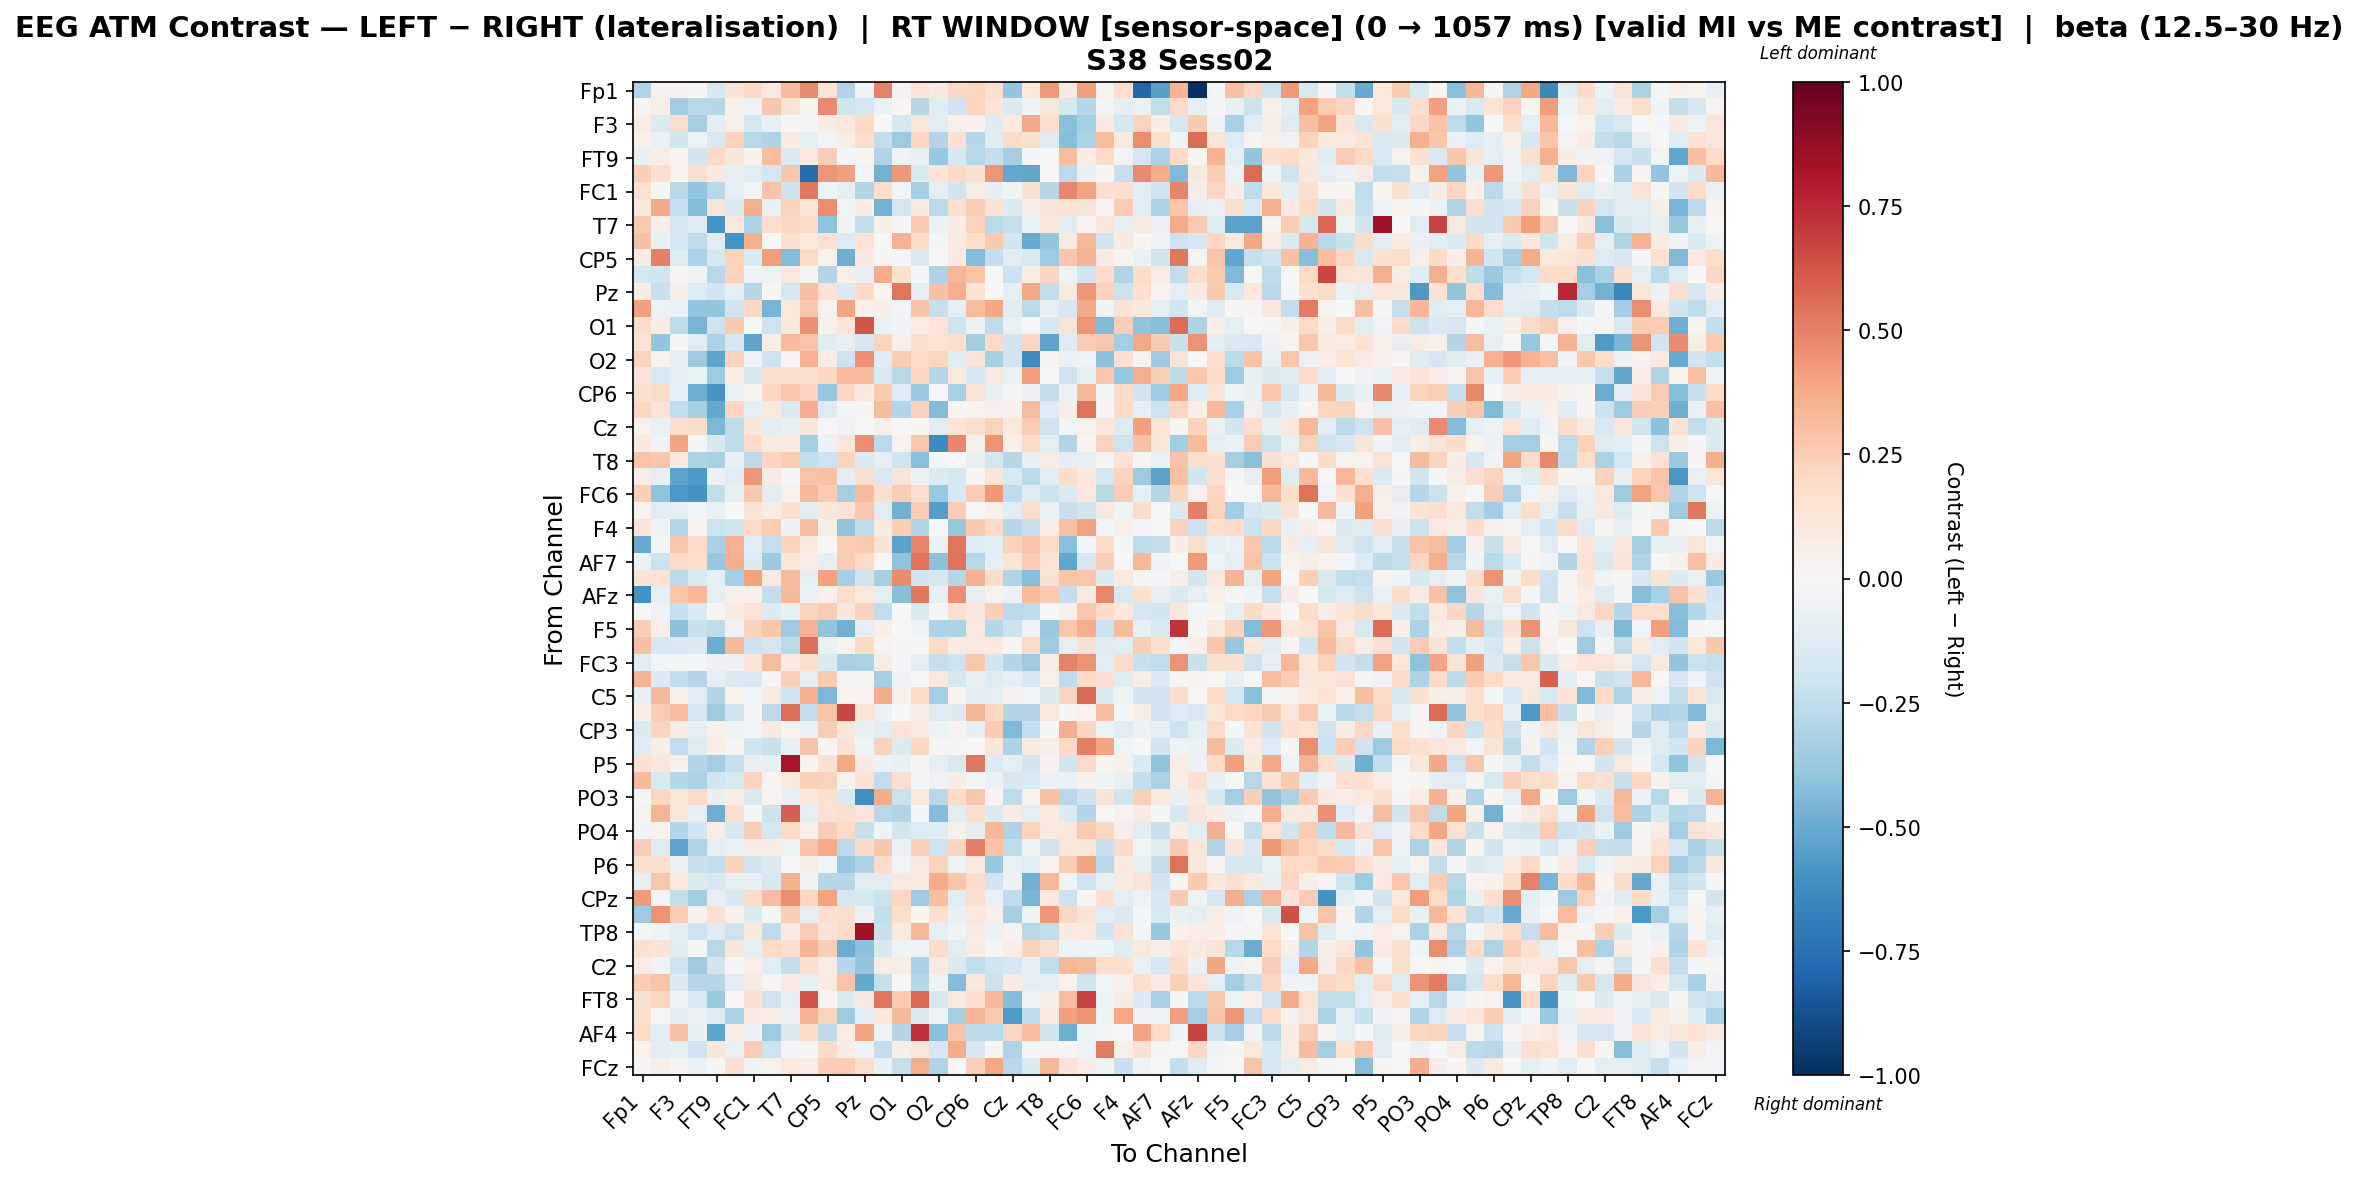

Data behind this chart, as committed beside it:
, Fp1, Fz, F3, F7, FT9, FC5, FC1, C3, T7, TP9, CP5, CP1, Pz, P7, O1, Oz, O2, P4, CP6, CP2, Cz, C4, T8
Fp1, -0.2986, 0.04168, 0.04318, 0.01207, -0.1566, 0.1259, 0.192, 0.08637, 0.3131, 0.4761, 0.1265, -0.2988, -0.03806, 0.4925, 0.04034, 0.131, 0.09596, 0.2104, 0.2137, 0.167, -0.3894, 0.1036, 0.4258
Fz, 0.02471, 0.06663, -0.3512, -0.2771, -0.285, 0.05283, -0.03655, 0.2656, 0.1296, 0.01898, 0.4732, -0.2028, -0.179, -0.05943, 0.02341, -0.2883, -0.1181, -0.201, 0.2185, 0.1334, -0.1473, -0.04945, 0.1145
F3, 0.07308, -0.1445, 0.166, -0.3291, -0.09019, 0.04889, -0.1759, -0.0758, 0.01246, -0.01464, 0.07088, 0.1039, 0.1992, -0.003219, -0.174, 0.1201, -0.1117, 0.04552, 0.04512, -0.1231, 0.09913, 0.3755, 0.1581
F7, 0.03919, -0.07011, -0.1865, -0.04808, -0.1506, 0.2324, -0.2738, -0.3102, 0.08575, -0.09654, -0.0249, 0.05753, 0.179, -0.2455, -0.3604, 0.2064, -0.2919, 0.1549, -0.2867, -0.1235, 0.1946, 0.1627, -0.1257
FT9, -0.07795, 0.07226, 0.02923, -0.185, 0.1964, 0.117, 0.04006, 0.3122, -0.144, 0.08841, 0.2449, -0.009307, 0.009634, -0.2975, -0.03636, -0.08022, -0.3778, -0.1608, -0.2781, -0.2391, -0.3359, -0.01305, -0.004107
FC5, 0.24, 0.1626, 0.03193, 0.1636, 0.09133, -0.07535, -0.1077, -0.1732, 0.2718, -0.7628, 0.4435, 0.4082, -0.03097, -0.4718, 0.4334, -0.1331, 0.1376, 0.1888, 0.1485, 0.4382, -0.515, -0.5158, 0.003859
FC1, 0.1414, -0.0204, -0.2803, -0.3951, -0.2791, -0.08755, -0.02678, 0.289, -0.2184, 0.5295, -0.04629, -0.09096, -0.2906, 0.1771, -0.02713, -0.3436, -0.09008, -0.1923, 0.07689, -0.09543, -0.04146, 0.1547, -0.2856
C3, 0.1163, 0.3784, -0.2295, -0.4366, 0.1178, -0.1386, 0.3626, -0.06536, 0.2305, 0.1206, 0.4625, -0.02788, 0.07546, -0.4704, -0.1681, 0.09865, -0.2722, 0.1599, 0.2533, 0.142, -0.1367, 0.06452, 0.1292
T7, 0.262, 0.06853, -0.1733, -0.1267, -0.5885, 0.105, -0.3142, 0.1757, 0.2093, 0.1992, -0.4018, -0.03208, -0.2393, 0.05869, -0.009349, 0.2631, -0.05681, 0.08294, 0.2306, -0.266, -0.2312, -0.06518, 0.11
TP9, 0.2896, -0.07296, -0.1786, -0.2518, -0.1099, -0.5912, 0.359, -0.005693, 0.1594, 0.1017, 0.1478, -0.128, 0.1363, -0.003525, 0.3478, 0.1905, -0.01376, 0.09281, 0.1668, 0.2602, -0.1937, -0.5077, -0.3897
CP5, 0.07487, 0.503, -0.1201, -0.3186, -0.1571, 0.2305, -0.1511, 0.4188, -0.4365, 0.1958, 0.03873, -0.489, 0.07823, 0.01537, -0.01178, -0.1479, 0.007044, 0.08213, -0.4349, -0.2344, -0.1135, -0.151, -0.3533
CP1, -0.1752, -0.1897, 0.02086, -0.03771, -0.2756, 0.2271, -0.03775, -0.04746, 0.1062, 0.02977, -0.2938, 0.05377, -0.08344, 0.3709, 0.1545, -0.01159, -0.3104, 0.3314, 0.277, 0.004097, -0.2182, 0.07048, 0.2187
Pz, 0.0708, -0.2212, 0.05853, -0.1294, -0.1892, -0.09653, -0.2814, 0.01987, -0.1733, 0.3038, 0.1392, -0.1472, 0.1803, 0.02078, 0.5374, -0.09588, 0.2929, 0.3606, 0.137, 0.002735, -0.09979, 0.3833, -0.2487
P7, 0.4084, -0.05058, -0.06409, -0.3848, -0.3893, -0.2028, 0.2104, -0.4628, 0.1068, 0.2664, 0.03524, 0.3957, 0.04501, 0.0656, -0.02894, 0.2836, -0.232, -0.08809, 0.3067, 0.382, -0.1202, -0.2711, -0.08053
O1, 0.1604, 0.06646, -0.2574, -0.4659, -0.2072, 0.262, 0.001794, -0.209, 0.09425, 0.4566, 0.04041, 0.1201, 0.6188, -0.0619, -0.04507, 0.0715, 0.1264, -0.2049, -0.05519, -0.25, -0.06951, -0.005773, -0.162
Oz, 0.1379, -0.3857, -0.01558, -0.1054, -0.313, -0.157, -0.5302, 0.05985, 0.3145, 0.2854, -0.119, -0.07998, -0.1654, 0.2206, 0.05158, 0.1634, 0.1345, 0.1709, -0.3503, 0.1908, -0.1916, 0.2098, -0.5292
O2, 0.2221, 0.03123, -0.08168, -0.3647, -0.5238, 0.2269, -0.0446, -0.2058, 0.01489, 0.3484, 0.07775, -0.2098, 0.4603, -0.1215, 0.2523, 0.1992, 0.2184, -0.1207, 0.1315, -0.3286, -0.1948, -0.6227, 0.02683
P4, 0.1467, -0.1493, -0.1006, -0.06419, -0.358, 0.07371, -0.1712, 0.1699, 0.1673, 0.1613, 0.207, 0.3194, 0.316, -0.1492, -0.2772, 0.2111, -0.2813, 0.1013, -0.1698, 0.0893, -0.06313, 0.4216, -0.00439
CP6, 0.1592, 0.188, -0.08697, -0.4921, -0.586, -0.06228, 0.02926, 0.2073, 0.2787, 0.2304, -0.3758, 0.2109, 0.08704, 0.2593, -0.1325, -0.3744, 0.001511, -0.3219, 0.1361, -0.07776, -0.02087, -0.06067, -0.2369
CP2, 0.2102, 0.1259, -0.2458, -0.3281, -0.5081, 0.2155, -0.096, 0.1066, -0.1449, 0.3622, -0.1254, -0.02818, 0.02713, 0.3163, -0.2953, 0.23, -0.4374, 0.01602, 0.03791, 0.05059, 0.0434, 0.3061, -0.1265
Cz, 0.03129, -0.06296, 0.1645, 0.184, -0.452, -0.2502, 0.1207, -0.1157, -0.07478, 0.114, -0.002226, -0.03766, 0.001397, 0.05301, -0.004628, 0.009446, -0.1142, 0.1396, 0.1587, 0.2325, 0.1039, 0.2556, -0.2066
C4, 0.0941, -0.03243, 0.3958, -0.01736, -0.1587, -0.251, 0.1887, 0.08689, 0.09729, -0.339, -0.05583, 0.109, 0.4615, -0.2596, 0.03193, 0.2736, -0.626, 0.4812, 0.0506, 0.446, 0.05307, 0.1985, -0.09498
T8, 0.2817, 0.2786, 0.09877, -0.3098, -0.3245, -0.07526, -0.2639, 0.2157, 0.2548, -0.2348, -0.2083, 0.2191, -0.1468, -0.09759, -0.1994, -0.4176, -0.01826, 0.005833, -0.07508, -0.1667, -0.2874, -0.07481, 0.07193
FT10, 0.0589, -0.08406, -0.5301, -0.5772, -0.05507, -0.1029, 0.4298, 0.08095, -0.01668, 0.2881, 0.2892, -0.1055, 0.1569, -0.1517, 0.1284, -0.05826, -0.1352, -0.1575, 0.0112, 0.1311, -0.156, -0.2698, -0.1084
FC6, 0.2398, -0.3994, -0.5779, -0.5991, -0.2497, -0.101, 0.2727, -0.1072, 0.03408, 0.3328, 0.2544, -0.3315, 0.3126, 0.1564, 0.2445, 0.1766, -0.3691, -0.1599, 0.2568, 0.4349, -0.2523, -0.1181, -0.2169
FC2, 0.03063, -0.1151, -0.08768, -0.02352, -0.06798, -0.00055, 0.131, 0.07079, 0.1563, -0.1037, 0.1126, 0.1438, 0.267, -0.1118, -0.4775, 0.2568, -0.5521, 0.2442, 0.004279, 0.05092, -0.1067, 0.1742, -0.06678
F4, 0.1268, -0.04165, -0.2836, 0.01947, -0.2082, -0.1909, 0.1868, 0.2548, -0.05824, 0.3095, 0.06039, -0.4035, -0.2571, 0.0979, 0.2453, -0.2905, 0.004663, -0.3804, 0.2604, 0.1967, -0.2832, -0.2282, 0.07009
Fp2, -0.506, -0.01552, 0.27, 0.183, -0.3237, 0.3444, -0.1145, -0.2272, 0.2241, 0.101, -0.005489, 0.2522, 0.2653, 0.1339, -0.5313, 0.4852, -0.06717, 0.5319, -0.1323, -0.1165, 0.228, 0.2827, 0.1802
AF7, -0.05945, -0.216, 0.2014, 0.1645, -0.3774, 0.3569, -0.1372, -0.3709, 0.1222, 0.0686, -0.0822, 0.2535, 0.2009, 0.002434, -0.4062, 0.5425, -0.4095, 0.5458, -0.2752, -0.09309, 0.1301, 0.2529, 0.1273
AF3, 0.1314, 0.141, -0.2633, -0.1489, -0.08739, -0.3365, 0.3987, 0.08697, 0.3185, -0.08149, 0.3991, -0.3333, -0.1929, -0.329, 0.4723, -0.1888, -0.1686, -0.2874, 0.3438, 0.1853, -0.3044, -0.4232, 0.1532
AFz, -0.5974, -0.08941, 0.2716, 0.3286, -0.09969, 0.05386, 0.05109, -0.2463, 0.3217, -0.06664, 0.04382, 0.1791, 0.1021, -0.08997, -0.4273, 0.5243, -0.09827, 0.4543, -0.08389, 0.03631, -0.05736, 0.3187, 0.261
F1, 0.0005198, -0.05415, -0.2311, -0.133, 0.007848, 0.08871, 0.1426, -0.1377, -0.07721, 0.226, 0.254, 0.115, 0.2238, -0.2473, -0.006944, -0.1447, -0.02007, 0.1517, 0.09639, 0.2371, -0.2613, -0.253, 0.005052
F5, 0.2458, 0.04702, -0.421, -0.2227, -0.2548, -0.0357, 0.2317, 0.2752, -0.3668, 0.3508, -0.4027, -0.4838, -0.08031, 0.06803, 0.004105, -0.04581, -0.3075, -0.3057, 0.09171, -0.2885, -0.2178, -0.03388, -0.3719
FT7, 0.2968, -0.1738, -0.1503, -0.1412, -0.4961, 0.3225, -0.2115, -0.1781, -0.2683, 0.5519, -0.06544, 0.02602, 0.199, 0.03127, 0.01251, 0.01467, 0.1947, 0.08567, 0.09025, 0.09844, 0.01379, 0.1961, -0.3528
FC3, -0.1146, -0.02866, -0.02019, -0.02301, -0.06167, -0.06235, 0.1257, 0.3109, 0.09656, 0.1612, -0.1399, -0.3244, -0.3184, 0.07529, -0.01849, -0.0861, -0.229, -0.2083, 0.2669, -0.1808, -0.2922, -0.3568, 0.07476
C1, 0.3483, -0.1383, -0.243, -0.2913, -0.09518, -0.1438, -0.1513, 0.01022, 0.2345, -0.09732, 0.265, -0.01341, 0.01333, -0.3335, -0.04693, 0.00356, 0.1078, -0.1756, -0.07263, -0.126, -0.08733, -0.1724, 0.04991
C5, -0.07301, 0.3228, 0.04886, -0.1028, -0.2965, 0.03548, -0.02754, 0.09318, -0.1998, 0.3565, -0.4484, 0.03256, 0.01847, 0.3703, 0.05296, 0.1863, -0.3392, 0.02943, -0.104, -0.08931, 0.04426, -0.02724, -0.1361
TP7, 0.0549, 0.2561, 0.307, -0.1779, -0.3564, -0.1995, -0.01583, -0.2635, 0.5519, -0.2457, 0.2839, 0.6707, 0.1333, -0.0585, 0.005606, 0.05758, -0.1313, -0.1394, 0.3392, 0.2051, -0.2917, -0.2891, 0.1026
CP3, -0.1415, 0.2194, 0.08421, -0.08886, 0.0521, -0.0542, -0.01034, 0.08662, 0.02946, -0.06301, 0.256, 0.1122, -0.07103, -0.113, 0.1425, 0.1007, -0.05157, 0.031, -0.07789, 0.26, -0.4434, -0.2362, -0.02
P1, -0.1316, 0.05911, -0.2491, -0.1322, 0.0698, 0.02707, -0.2027, -0.2235, -0.08235, 0.2843, 0.01004, 0.1424, -0.05004, 0.2283, -0.1363, 0.2056, 0.0192, -0.01605, 0.004487, 0.1153, -0.3109, 0.08782, 0.05583
P5, 0.152, 0.111, 0.05147, -0.2891, -0.3432, -0.2335, -0.07658, -0.08066, 0.8151, 0.01706, 0.1493, 0.3868, 0.08161, -0.05575, -0.07352, 0.01616, -0.09673, -0.1517, 0.5243, -0.1303, -0.09619, -0.1914, 0.03919
PO7, 0.3184, -0.1491, -0.2883, -0.3154, -0.1933, -0.1485, 0.2225, 0.02858, 0.09613, 0.2378, 0.2331, 0.03532, 0.1383, -0.2493, 0.1699, -0.01423, -0.05111, 0.07731, -0.01009, -0.06267, -0.1634, -0.1503, -0.05702
PO3, -0.02243, 0.2113, 0.1162, 0.2023, -0.07119, 0.06646, -0.1473, 0.0351, -0.07422, 0.1123, 0.1531, -0.1461, -0.6128, 0.3622, -0.2159, 0.1063, -0.2763, 0.1806, 0.281, 0.03584, -0.2573, 0.03211, 0.2919
POz, 0.03188, 0.3407, 0.1114, -0.07859, -0.4887, 0.1664, -0.01449, -0.2057, 0.5972, -0.09741, 0.1483, 0.1615, 0.1192, -0.2762, -0.2991, -0.01422, -0.4353, -0.1081, 0.1777, -0.1376, 0.07355, -0.09595, 0.0831
PO4, -0.04003, 0.0383, -0.2958, -0.1881, 0.07794, -0.1633, 0.2479, -0.1677, 0.2011, 0.03923, 0.2441, 0.1972, -0.219, -0.04402, -0.1848, -0.1324, -0.1221, 0.04315, -0.1147, 0.3255, -0.3109, 0.2273, 0.1024
PO8, 0.2469, -0.1203, -0.5268, -0.304, -0.08881, -0.06907, 0.07687, 0.06411, -0.05123, 0.2875, 0.3694, -0.2657, 0.1889, 0.2672, -0.06767, 0.2417, -0.2023, 0.2177, 0.5009, 0.2856, -0.2576, -0.04453, -0.1948
P6, 0.1585, 0.1586, -0.06475, -0.2254, -0.2406, 0.2189, -0.1965, -0.1347, -0.001091, 0.05916, -0.02594, -0.3776, -0.3087, 0.1807, -0.02487, 0.08807, 0.2208, -0.05, 0.1056, -0.3792, -0.06856, -0.1029, 0.03702
P2, -0.09227, 0.2802, 0.1043, -0.1375, -0.1591, -0.09231, -0.08084, -0.1627, 0.3534, -0.03498, -0.2869, -0.2848, -0.1109, -0.1106, 0.09228, 0.08734, 0.371, 0.2764, 0.1853, -0.1958, -0.05772, -0.4787, 0.324
CPz, 0.4276, -0.02487, -0.2475, -0.3491, -0.08536, -0.1565, 0.1832, 0.308, 0.4646, 0.2148, 0.4044, -0.1783, -0.158, -0.2146, 0.2052, -0.3557, 0.2974, -0.1023, 0.1715, -0.06582, -0.2537, -0.4658, 0.1053
CP4, -0.3597, 0.4483, 0.2485, 0.04114, 0.1586, 0.04324, -0.1372, -0.01888, 0.2441, -0.08729, 0.1509, 0.1734, -0.05655, -0.2387, 0.1622, 0.01786, 0.161, -0.07248, 0.1068, 0.05151, -0.3358, -0.0538, 0.4313
TP8, -0.02104, -0.03392, -0.1089, -0.2074, -0.1207, -0.208, 0.103, -0.2508, 0.08931, 0.2473, 0.1327, 0.1837, 0.8415, -0.2224, 0.09747, 0.3316, -0.08945, -0.04081, 0.08475, -0.05761, 0.04443, -0.275, -0.25
C6, 0.1503, 0.1332, -0.1205, 0.008495, -0.2747, 0.1165, -0.09377, 0.1995, 0.1515, 0.3438, 0.248, -0.4972, -0.4077, -0.1638, -0.04786, -0.04576, 0.186, -0.1033, 0.07219, 0.007832, 0.06312, 0.2196, 0.1591
C2, 0.07478, -0.03159, -0.2062, -0.3571, -0.1814, 0.02398, 0.04742, -0.1126, -0.2413, 0.1706, 0.07094, -0.2864, -0.3965, 0.07746, 0.07787, -0.3245, 0.08757, -0.1473, -0.2479, -0.1973, -0.1651, -0.08286, -0.2443
FC4, 0.2521, 0.2858, -0.1391, -0.2815, -0.2864, -0.1068, 0.09074, 0.02335, 0.08155, -0.09183, 0.08447, 0.2835, -0.5138, -0.23, 0.004673, -0.2839, -0.04882, -0.435, 0.1153, -0.2163, 0.08552, -0.1002, -0.07884
FT8, 0.152, 0.2152, -0.04616, -0.1539, -0.3706, 0.001469, 0.1508, -0.2059, -0.0962, 0.6227, 0.02806, -0.135, 0.09133, 0.5384, 0.2615, 0.5645, -0.1563, 0.09653, 0.1693, 0.3242, -0.4336, -0.04758, 0.06137
AF8, 0.1672, -0.005958, -0.1116, -0.05724, -0.131, -0.3167, 0.08145, 0.06557, -0.06174, 0.3463, 0.2266, -0.3664, -0.1077, 0.1058, 0.3232, -0.1461, -0.0421, -0.3289, 0.3406, 0.2628, -0.5661, -0.2507, 0.09275
AF4, 0.1894, -0.111, 0.2929, -0.07427, -0.525, 0.07219, -0.06305, -0.366, -0.1454, 0.1857, -0.2631, 0.07586, 0.395, -0.03324, -0.296, 0.7251, -0.4213, 0.2862, -0.2597, -0.2727, 0.2063, 0.3083, -0.1841
F2, 0.03167, -0.107, -0.0985, -0.2043, 0.1163, -0.06627, 0.252, -0.2092, -0.008409, 0.01172, 0.1836, 0.0713, -0.03363, -0.2443, 0.06161, 0.1246, -0.1658, 0.3677, -0.171, 0.01328, -0.3012, -0.02067, 0.01977
FCz, 0.008592, 0.06002, 0.02565, -0.06768, -0.01807, 0.1533, -0.04601, 0.03168, 0.09454, 0.07226, 0.2484, 0.2437, 0.1771, -0.07487, -0.2339, 0.365, -0.301, -0.003804, 0.2401, 0.3844, -0.2803, -0.1438, 0.3288
